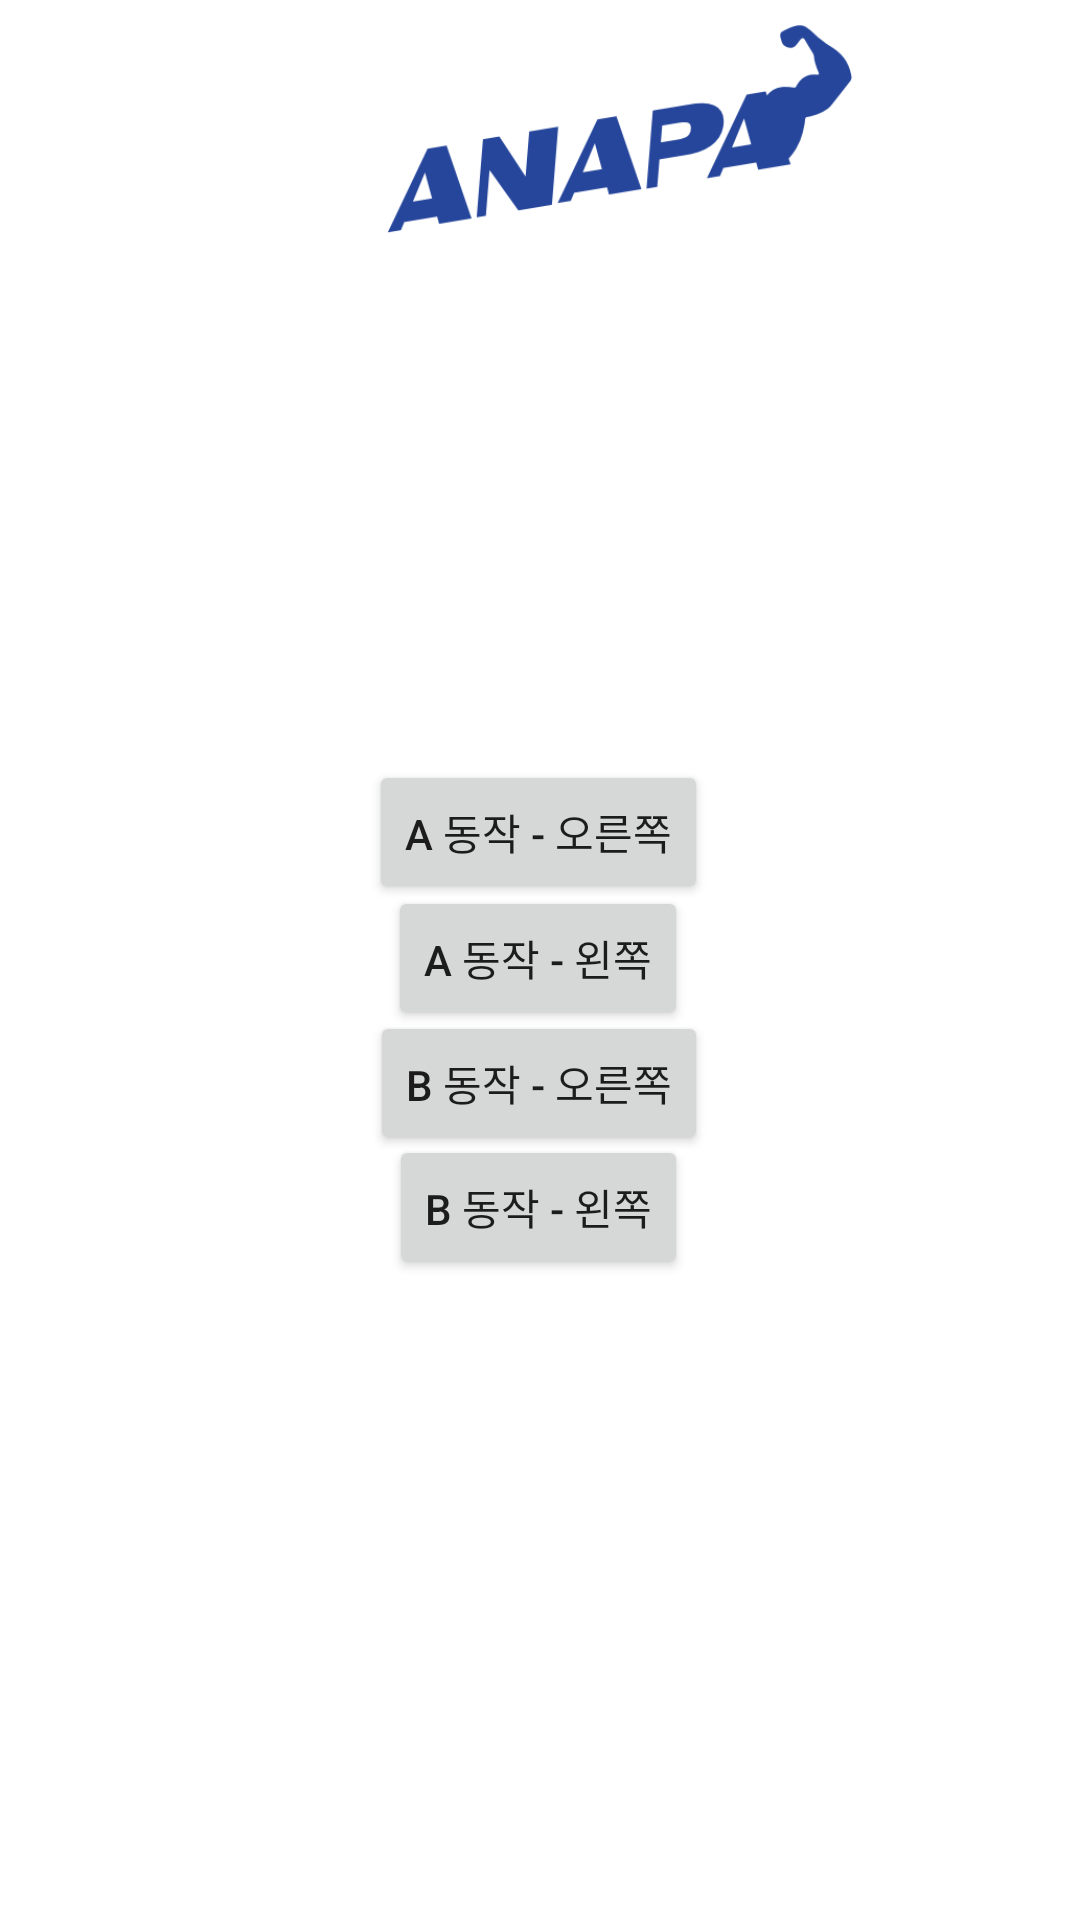

Produce the Android XML layout that renders to this screen, including the resource entries it uses.
<!-- AndroidManifest.xml: application theme Theme.MlKitPoseBasic -->
<!-- res/layout/chooser.xml -->
<?xml version="1.0" encoding="utf-8"?>
<androidx.constraintlayout.widget.ConstraintLayout xmlns:android="http://schemas.android.com/apk/res/android"
    xmlns:app="http://schemas.android.com/apk/res-auto"
    xmlns:tools="http://schemas.android.com/tools"
    android:layout_width="match_parent"
    android:layout_height="match_parent"
    tools:context=".Chooser"
    tools:ignore="MissingDefaultResource">


    <Button
        android:id="@+id/ARightbutton"
        android:layout_width="wrap_content"
        android:layout_height="wrap_content"
        android:text="A 동작 - 오른쪽"
        app:layout_constraintBottom_toBottomOf="parent"
        app:layout_constraintEnd_toEndOf="parent"
        app:layout_constraintHorizontal_bias="0.498"
        app:layout_constraintStart_toStartOf="parent"
        app:layout_constraintTop_toTopOf="parent"
        app:layout_constraintVertical_bias="0.428" />

    <Button
        android:id="@+id/ALeftbutton"
        android:layout_width="wrap_content"
        android:layout_height="wrap_content"
        android:text="A 동작 - 왼쪽"
        app:layout_constraintBottom_toBottomOf="parent"
        app:layout_constraintEnd_toEndOf="parent"
        app:layout_constraintHorizontal_bias="0.498"
        app:layout_constraintStart_toStartOf="parent"
        app:layout_constraintTop_toTopOf="parent"
        app:layout_constraintVertical_bias="0.499" />

    <Button
        android:id="@+id/BRightbutton"
        android:layout_width="wrap_content"
        android:layout_height="wrap_content"
        android:text="B 동작 - 오른쪽"
        app:layout_constraintBottom_toBottomOf="parent"
        app:layout_constraintEnd_toEndOf="parent"
        app:layout_constraintHorizontal_bias="0.498"
        app:layout_constraintStart_toStartOf="parent"
        app:layout_constraintTop_toTopOf="parent"
        app:layout_constraintVertical_bias="0.569" />

    <Button
        android:id="@+id/BLeftbutton"
        android:layout_width="wrap_content"
        android:layout_height="wrap_content"
        android:text="B 동작 - 왼쪽"
        app:layout_constraintBottom_toBottomOf="parent"
        app:layout_constraintEnd_toEndOf="parent"
        app:layout_constraintHorizontal_bias="0.498"
        app:layout_constraintStart_toStartOf="parent"
        app:layout_constraintTop_toTopOf="parent"
        app:layout_constraintVertical_bias="0.639" />

    <ImageView
        android:id="@+id/imageView"
        android:layout_width="413dp"
        android:layout_height="92dp"
        app:srcCompat="@drawable/logo"
        tools:layout_editor_absoluteX="-3dp"
        tools:layout_editor_absoluteY="0dp" />
</androidx.constraintlayout.widget.ConstraintLayout>
<!-- resources referenced by this layout -->
<resources>
  <!-- drawable logo: png bitmap (drawable, 13708 bytes) -->
  <style name="Theme.MlKitPoseBasic" parent="Theme.MaterialComponents.DayNight.NoActionBar">
          
          <item name="colorPrimary">@color/purple_500</item>
          <item name="colorPrimaryVariant">@color/purple_700</item>
          <item name="colorOnPrimary">@color/white</item>
          
          <item name="colorSecondary">@color/teal_200</item>
          <item name="colorSecondaryVariant">@color/teal_700</item>
          <item name="colorOnSecondary">@color/black</item>
          
          <item name="android:statusBarColor" tools:targetApi="l">#000000</item>
          
      </style>
  <!-- not gathered from this repository: default colours our renderer supplied (Android Studio template values) -->
  <color name="purple_500">#FF6200EE</color>
  <color name="purple_700">#FF3700B3</color>
  <color name="teal_200">#FF03DAC5</color>
  <color name="teal_700">#FF018786</color>
  <color name="black">#FF000000</color>
  <color name="white">#FFFFFFFF</color>
</resources>
